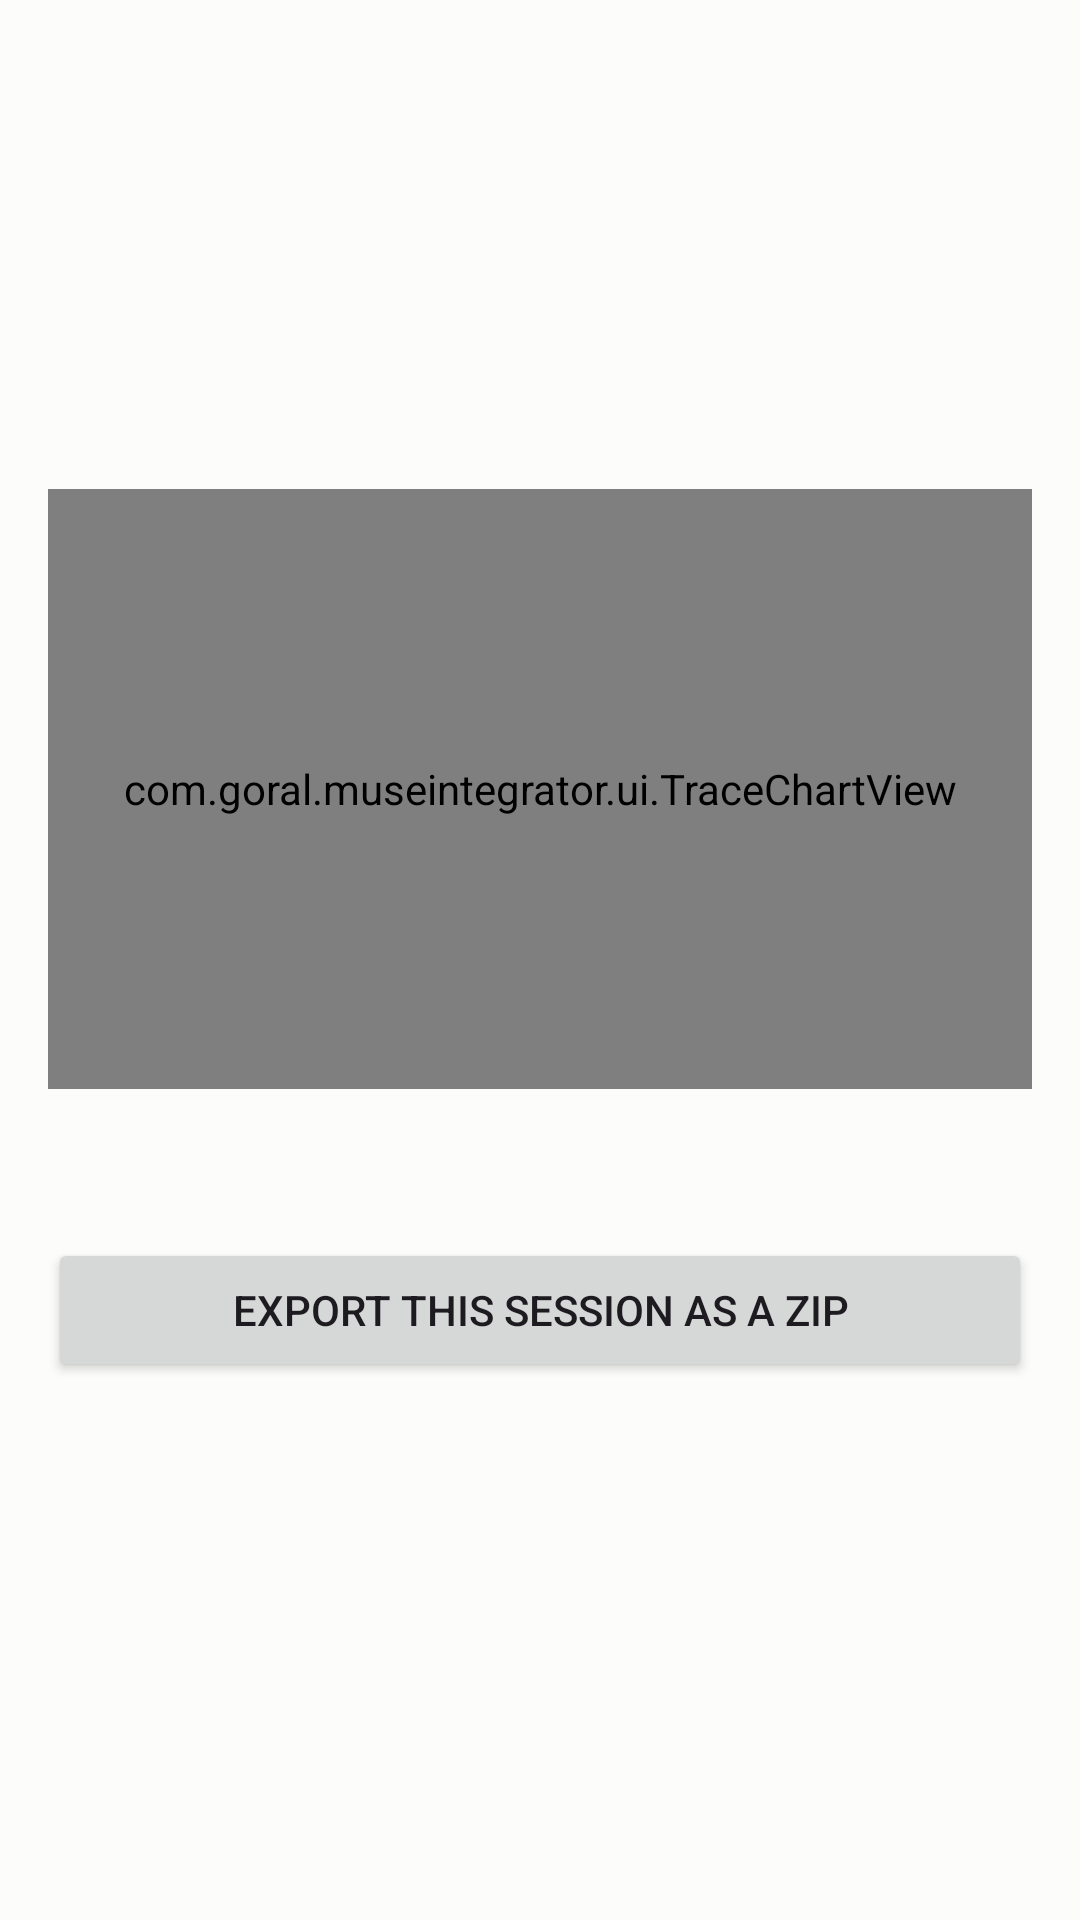

This screen was rendered from an Android layout file. Write that file and the resources it references.
<!-- AndroidManifest.xml: application theme Theme.MuseIntegrator -->
<!-- res/layout/activity_session_detail.xml -->
<?xml version="1.0" encoding="utf-8"?>
<LinearLayout xmlns:android="http://schemas.android.com/apk/res/android"
    android:layout_width="match_parent"
    android:layout_height="match_parent"
    android:orientation="vertical"
    android:background="@color/chartSurface">

    <com.google.android.material.appbar.MaterialToolbar
        android:id="@+id/toolbar"
        android:layout_width="match_parent"
        android:layout_height="?attr/actionBarSize" />

    <ScrollView
        android:layout_width="match_parent"
        android:layout_height="match_parent">

        <LinearLayout
            android:layout_width="match_parent"
            android:layout_height="wrap_content"
            android:orientation="vertical"
            android:padding="16dp">

            <TextView
                android:id="@+id/headlineScore"
                android:layout_width="match_parent"
                android:layout_height="wrap_content"
                android:textColor="@color/chartSeries"
                android:textSize="40sp"
                android:textStyle="bold" />

            <TextView
                android:id="@+id/headlineCaption"
                android:layout_width="match_parent"
                android:layout_height="wrap_content"
                android:textColor="@color/textSecondary"
                android:textSize="13sp"
                android:paddingBottom="12dp" />

            <com.goral.museintegrator.ui.TraceChartView
                android:id="@+id/traceChart"
                android:layout_width="match_parent"
                android:layout_height="200dp" />

            <TextView
                android:id="@+id/detailBody"
                android:layout_width="match_parent"
                android:layout_height="wrap_content"
                android:paddingTop="16dp"
                android:textColor="@color/textPrimary"
                android:textSize="13sp"
                android:fontFamily="monospace" />

            <Button
                android:id="@+id/shareZipButton"
                android:layout_width="match_parent"
                android:layout_height="wrap_content"
                android:layout_marginTop="16dp"
                android:text="@string/exportZip" />
        </LinearLayout>
    </ScrollView>
</LinearLayout>
<!-- resources referenced by this layout -->
<resources>
  <color name="chartSeries">#3F3AB5</color>
  <color name="chartSurface">#FCFCFB</color>
  <color name="textPrimary">#0B0B0B</color>
  <color name="textSecondary">#52514E</color>
  <string name="exportZip">Export this session as a ZIP</string>
  <style name="Theme.MuseIntegrator" parent="Theme.Material3.DayNight.NoActionBar">
          <item name="colorPrimary">@color/colorPrimary</item>
          <item name="colorSecondary">@color/colorSecondary</item>
      </style>
  <color name="colorPrimary">#3F3AB5</color>
  <color name="colorSecondary">#5F5CAD</color>
</resources>
